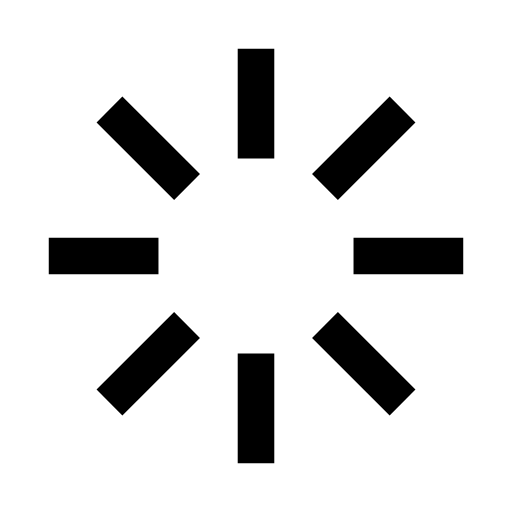
t = 0.00 s
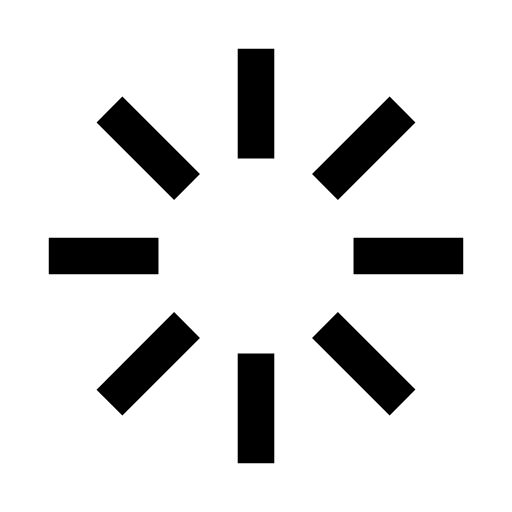
t = 0.50 s
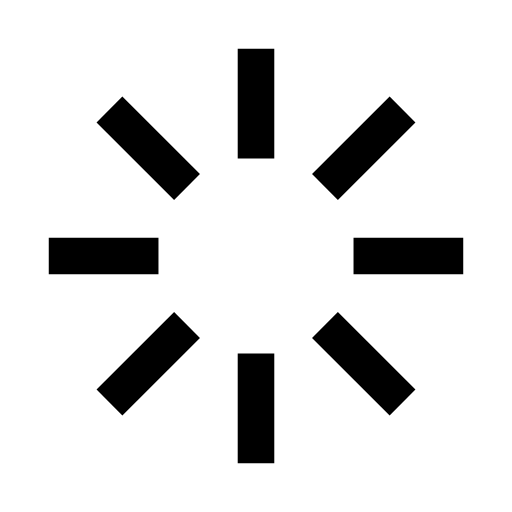
t = 1.00 s
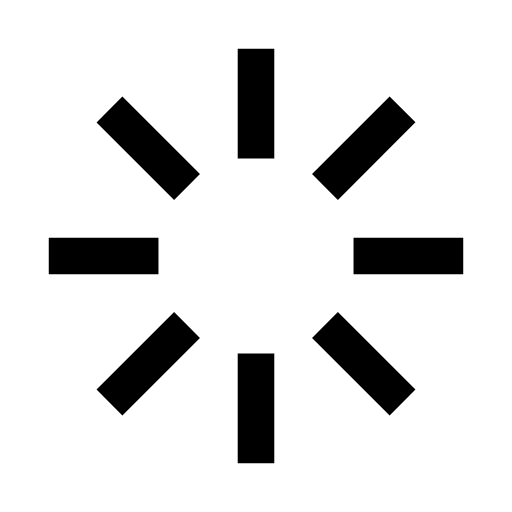
t = 1.50 s

The animated SVG that drew these frames (rendered in a browser with its animation timeline set to each time). Animation: 1 SMIL element (animateTransform=1); one cycle of 2.00 s, repeats indefinitely.

<svg t="1733124812913" class="icon" viewBox="0 0 1024 1024" version="1.1" xmlns="http://www.w3.org/2000/svg" p-id="7108" width="200" height="200">
    <path d="M475.428571 97.52381h73.142858v219.428571h-73.142858z m0 609.523809h73.142858v219.428571h-73.142858zM926.47619 475.428571v73.142858h-219.428571v-73.142858z m-609.523809 0v73.142858H97.52381v-73.142858zM779.215238 193.072762l51.712 51.687619-155.136 155.184762-51.736381-51.736381zM348.208762 624.054857l51.736381 51.736381-155.160381 155.136-51.712-51.687619zM193.097143 244.784762l51.687619-51.712 155.184762 155.136-51.736381 51.736381z m430.982095 431.006476l51.736381-51.736381 155.136 155.160381-51.687619 51.712z" p-id="7109">
         <animateTransform
            attributeName="transform"
            attributeType="XML"
            type="rotate"
            from="0 512 512"  
            to="360 512 512"  
            dur="2s"          
            repeatCount="indefinite" 
            ></animateTransform>
    </path>
</svg>